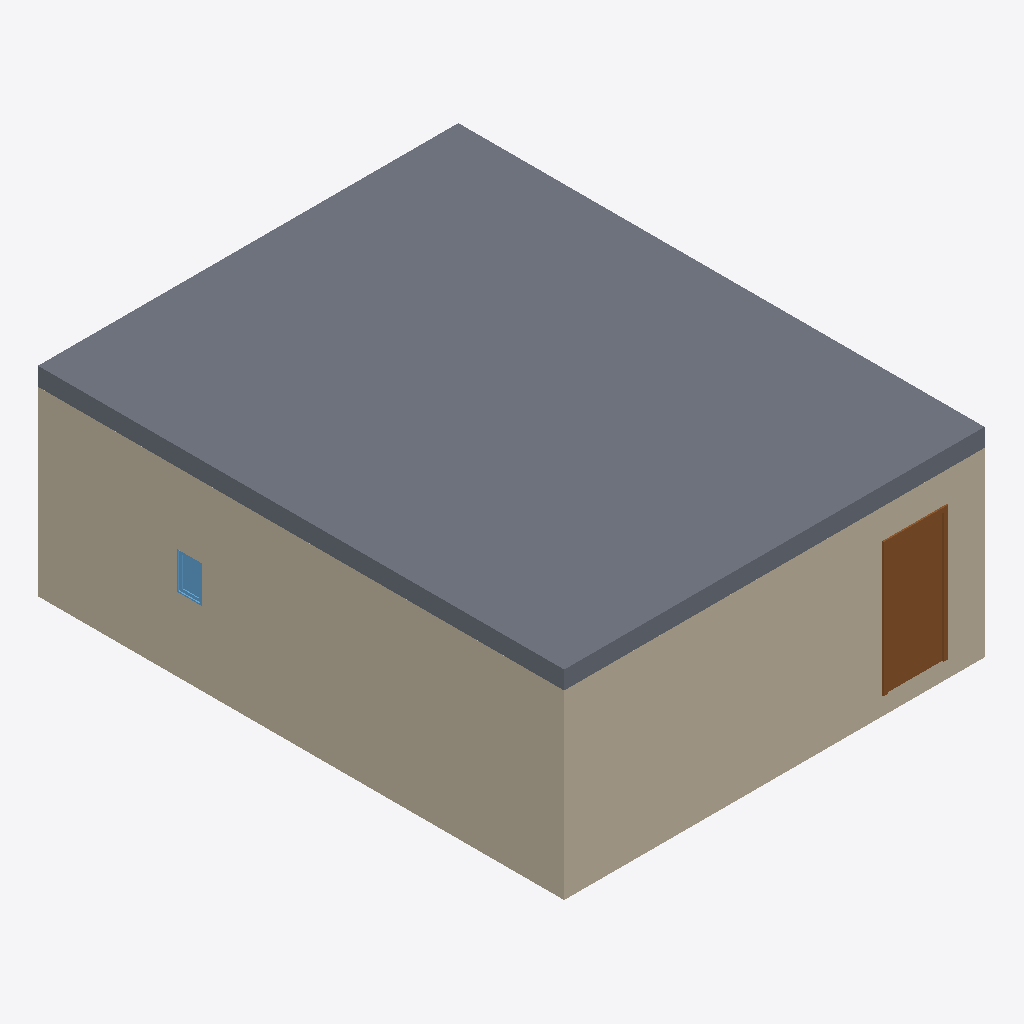
Isometric view of an IFC building model (IFC-SPF (STEP), schema IFC2X3, length unit metre), seen from the south-west, elements coloured by IFC class: 4 walls (beige), 1 slab (grey), 1 door (brown), 1 window (light blue).
Extent 7.0 m × 8.7 m × 3.3 m (x, y, z). Storeys (6): Magrone B.O. at -4.60 m; Magrone T.O. at -4.30 m; Soletta T.O. at -4.00 m; Muro di fondazione T.O. at -0.30 m; Livello 1 at 0.00 m; Livello 2 at 4.00 m. Elements (9): 4 IfcWallStandardCase, 3 IfcWindow, 1 IfcDoor, 1 IfcSlab.

HEADER;
FILE_DESCRIPTION(('ViewDefinition [CoordinationView_V2.0]'),'2;1');
FILE_NAME('0001','2024-02-09T14:09:27',(''),(''),'ODA IFC SDK 22.8','22.1.30.34 - Exporter 22.1.30.34 - Alternate UI 22.1.30.34','');
FILE_SCHEMA(('IFC2X3'));
ENDSEC;
DATA;
#93=IFCPROJECT('3oOUCz5MH3W89GXWN6euvu',#20,'0001',$,$,'IFC_Example','Stato',(#88),#85);
#121=IFCSITE('3oOUCz5MH3W89GXWN6euvw',#20,'Default',$,$,#120,$,$,.ELEMENT.,$,$,$,$,$);
#95=IFCBUILDING('3oOUCz5MH3W89GXWN6euvv',#20,'Corpo U',$,$,#16,$,'Corpo U',.ELEMENT.,$,$,$);
#99=IFCBUILDINGSTOREY('3oOUCz5MH3W89GXWKvN6Q$',#20,'Magrone B.O.',$,'Livello:Estremità 8 mm',#98,$,'Magrone B.O.',.ELEMENT.,-4.6);
#103=IFCBUILDINGSTOREY('3oOUCz5MH3W89GXWKvN6QH',#20,'Magrone T.O.',$,'Livello:Estremità 8 mm',#102,$,'Magrone T.O.',.ELEMENT.,-4.300000000000001);
#107=IFCBUILDINGSTOREY('3oOUCz5MH3W89GXWKvN6Tz',#20,'Soletta T.O.',$,'Livello:Estremità 8 mm',#106,$,'Soletta T.O.',.ELEMENT.,-3.9999999999999996);
#111=IFCBUILDINGSTOREY('3oOUCz5MH3W89GXWKvN6TN',#20,'Muro di fondazione T.O.',$,'Livello:Estremità 8 mm',#110,$,'Muro di fondazione T.O.',.ELEMENT.,-0.29999999999999993);
#114=IFCBUILDINGSTOREY('3oOUCz5MH3W89GXWKvN73h',#20,'Livello 1',$,'Livello:Estremità 8 mm',#113,$,'Livello 1',.ELEMENT.,0.0);
#118=IFCBUILDINGSTOREY('3oOUCz5MH3W89GXWKvN7kd',#20,'Livello 2',$,'Livello:Estremità 8 mm',#117,$,'Livello 2',.ELEMENT.,3.9999999999999996);
#443=IFCSLAB('0$CYqWTNP8uQBKYDk_CP3Z',#20,'Pavimento:Generico 300 mm:139165',$,'Pavimento:Generico 300 mm',#429,#442,'139165',.FLOOR.);
#223=IFCWALLSTANDARDCASE('0$CYqWTNP8uQBKYDk_CPC2',#20,'Muro di base:Generico - 300 mm:138364',$,'Muro di base:Generico - 300 mm',#211,#222,'138364');
#200=IFCWALLSTANDARDCASE('0$CYqWTNP8uQBKYDk_CPDh',#20,'Muro di base:Generico - 300 mm:138261',$,'Muro di base:Generico - 300 mm',#188,#199,'138261');
#299=IFCDOOR('0$CYqWTNP8uQBKYDk_CPEE',#20,'Riquadro singolo:0915 x 2134mm:138480',$,'Riquadro singolo:0915 x 2134mm',#907,#295,'138480',2.1339999999999995,0.9150000000000005);
#177=IFCWALLSTANDARDCASE('0$CYqWTNP8uQBKYDk_CPIs',#20,'Muro di base:Generico - 300 mm:138184',$,'Muro di base:Generico - 300 mm',#165,#176,'138184');
#140=IFCWALLSTANDARDCASE('0$CYqWTNP8uQBKYDk_CPGR',#20,'Muro di base:Generico - 300 mm:138085',$,'Muro di base:Generico - 300 mm',#124,#139,'138085');
#421=IFCWINDOW('0$CYqWTNP8uQBKYDk_CP60',#20,'Fisso:0406 x 0610mm:139006',$,'Fisso:0406 x 0610mm',#922,#417,'139006',0.6099999999999989,0.40599999999999975);
ENDSEC;